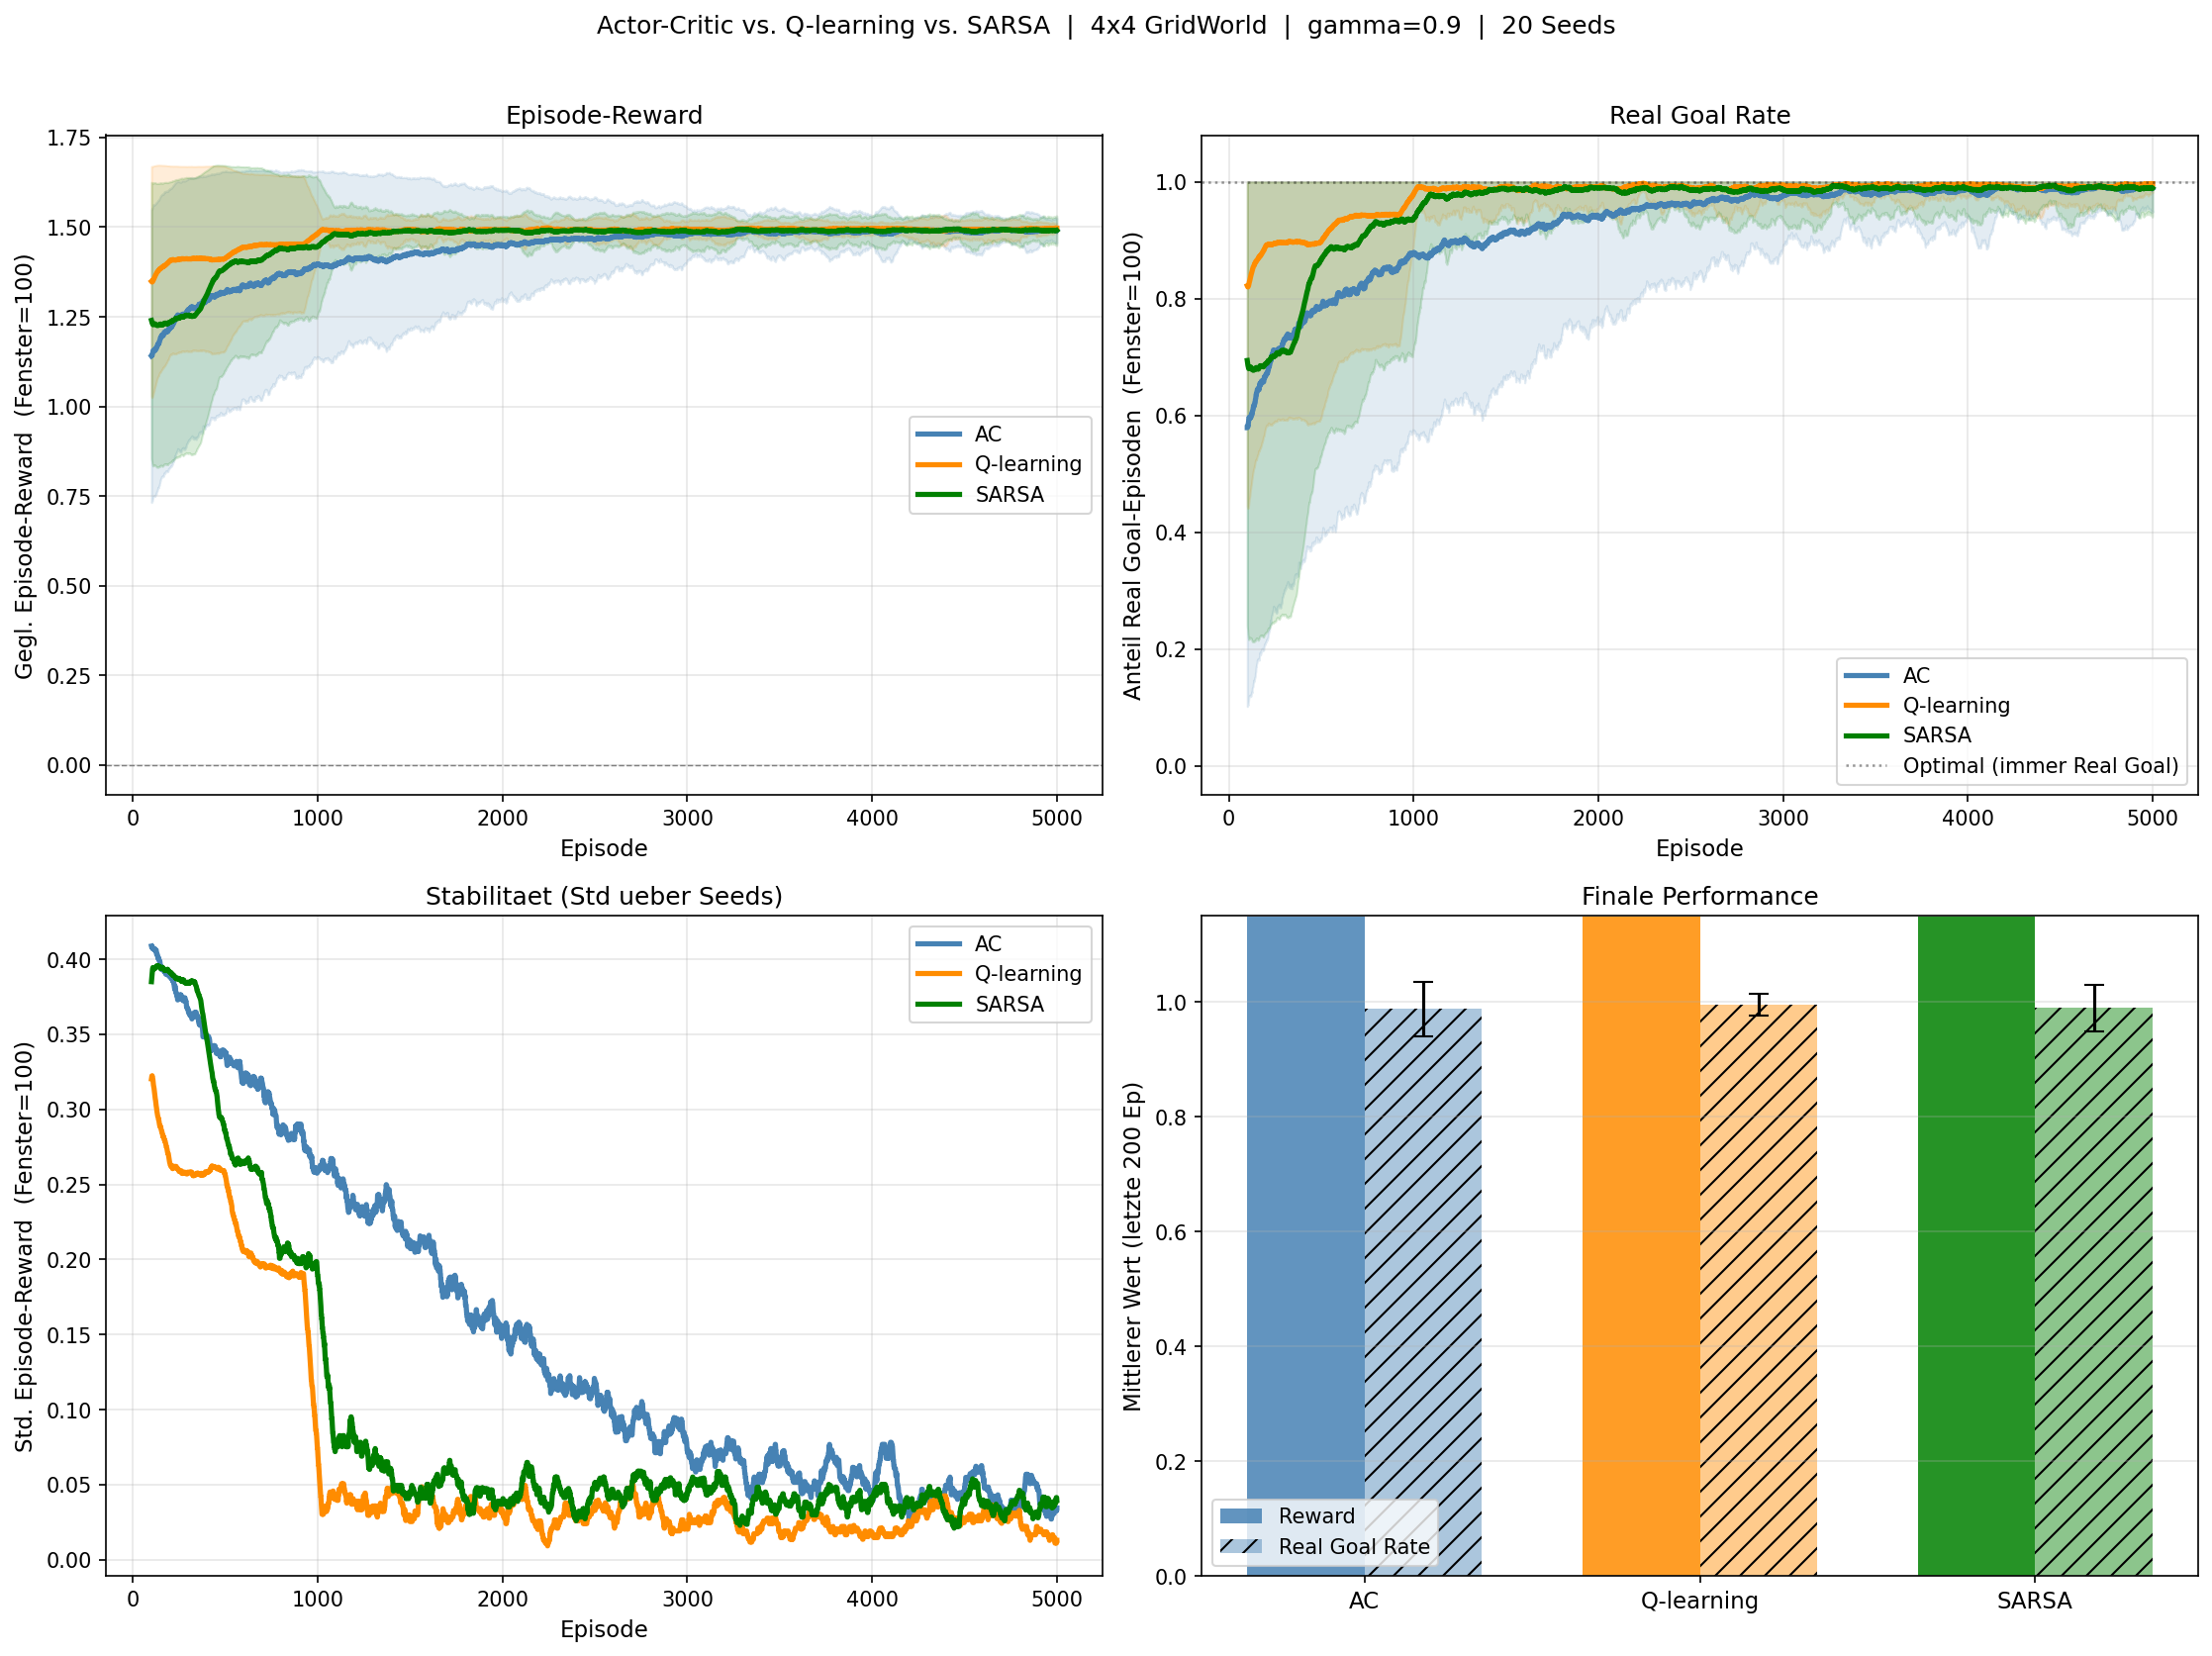

The script that saved this image:
"""
Exercise 4e: General Actor-Critic vs. direkte stochastische Kontrollalgorithmen
=================================================================================
Vergleich von:
  1. Q-learning  (off-policy,  Bellman-Optimalitaetsoperator T*)
  2. SARSA        (on-policy,   Bellman-Erwartungsoperator T^pi)
  3. Actor-Critic (AC, Abschnitt 5.4.1): tabular Softmax-Aktor + TD(0)-Kritiker

Kernunterschiede (aus dem Skript):
  - Q-learning / SARSA: lernen implizit eine Policy ueber Q-Werte
    (value-based, nutzen Bellman-Operator)
  - AC: optimiert Policy DIREKT via Policy-Gradient (Theorem 5.2.8),
    Kritiker schaetzt V^pi als Baseline -> Varianzreduktion

MDP: 4x4 GridWorld mit Fake Goal (wie in Exercise d)
  Start:     oben rechts (State 3)
  Fake Goal: oben links  (State 0,  Reward 0.65, terminal)
  Real Goal: unten links (State 12, Reward 1.00, terminal)
  gamma = 0.9

Plots (2x2):
  (0,0) Episode-Reward (rollender MW)              -- alle 3 Methoden
  (0,1) Anteil Episoden -> Real Goal (rollender MW) -- alle 3 Methoden
  (1,0) Varianz ueber Seeds (Stabilitaet)           -- alle 3 Methoden
  (1,1) Finale mittlere Performance (Balkendiagramm)

Python: 3.x | numpy, matplotlib
Hyperparameter: gamma=0.9, N_RUNS=20, N_EP=3000, W=100
  AC:    alpha_actor=0.05, alpha_critic=0.1 (konstant)
  Q/SARSA: eps=0.15, alpha=1/n^0.7 (Robbins-Monro)
"""

import numpy as np
import matplotlib.pyplot as plt
import multiprocessing as mp

try:
    import numba
    HAS_NUMBA = True
except ImportError:
    HAS_NUMBA = False

# =============================================================================
# GridWorld mit Fake Goal (identisch zu exercise_d.py)
# =============================================================================

class GridWorld:
    """
    4x4 GridWorld.
    Start:     oben rechts  = state size-1
    Fake Goal: oben links   = state 0,          Reward fake_r  (terminal)
    Real Goal: unten links  = state (size-1)*size, Reward 1.0  (terminal)
    """
    ACTIONS = [(-1, 0), (1, 0), (0, -1), (0, 1)]

    def __init__(self, size=4, gamma=0.95, fake_goal_reward=0.65, real_goal_reward=1.0):
        self.size      = size
        self.gamma     = gamma
        self.n_s       = size * size
        self.n_a       = 4
        self.start     = size - 1
        self.fake_goal = 0
        self.real_goal = (size - 1) * size
        self.fake_r    = fake_goal_reward
        self.real_r    = real_goal_reward
        self._build()

    def _s(self, r, c): return r * self.size + c
    def _rc(self, s):   return divmod(s, self.size)

    def _build(self):
        self.P = np.zeros((self.n_s, self.n_a, self.n_s))
        self.R = np.zeros((self.n_s, self.n_a))
        terminals = {self.fake_goal, self.real_goal}
        for s in range(self.n_s):
            if s in terminals:
                for a in range(self.n_a):
                    self.P[s, a, s] = 1.0
                continue
            row, col = self._rc(s)
            for a, (dr, dc) in enumerate(self.ACTIONS):
                r2 = max(0, min(self.size - 1, row + dr))
                c2 = max(0, min(self.size - 1, col + dc))
                s2 = self._s(r2, c2)
                self.P[s, a, s2] = 1.0
                self.R[s, a] = (self.real_r if s2 == self.real_goal else
                                self.fake_r if s2 == self.fake_goal else 0.0)

    def get_trans_arrays(self):
        T_s  = np.zeros((self.n_s, self.n_a, 4), dtype=np.int32)
        T_cp = np.ones ((self.n_s, self.n_a, 4))
        T_n  = np.ones ((self.n_s, self.n_a), dtype=np.int32)
        for s in range(self.n_s):
            for a in range(self.n_a):
                nz = np.where(self.P[s, a] > 0)[0]
                T_n[s, a] = len(nz)
                T_s[s, a, :len(nz)] = nz
                cp = np.cumsum(self.P[s, a, nz]); cp[-1] = 1.0
                T_cp[s, a, :len(nz)] = cp
        return T_s, T_cp, T_n

    def step(self, s, a):
        s2   = int(np.random.choice(self.n_s, p=self.P[s, a]))
        done = s2 in {self.fake_goal, self.real_goal}
        return s2, self.R[s, a], done


# =============================================================================
# Hilfsfunktionen
# =============================================================================

def _softmax(theta_s: np.ndarray) -> np.ndarray:
    """Numerisch stabile Softmax."""
    e = np.exp(theta_s - theta_s.max())
    return e / e.sum()


def _greedy(q_s: np.ndarray) -> int:
    """Zufaelliges Tie-Breaking beim Greedy-Schritt."""
    best = np.where(q_s == q_s.max())[0]
    return int(np.random.choice(best))


def rolling(x, w):
    return np.convolve(x, np.ones(w) / w, mode='valid')


# =============================================================================
# Algorithmus 1: Actor-Critic (ein-Schritt, tabular Softmax + TD(0))
# =============================================================================

def actor_critic(mdp, n_episodes, alpha_actor, alpha_critic,
                 max_steps=100, seed=0):
    """
    One-step Actor-Critic (Algorithmus 34 aus dem Skript, tabular).

    Aktor:   Softmax-Policy pi_theta(a|s) = exp(theta[s,a]) / Z_s
    Kritiker: V(s), geschaetzt mit TD(0).

    Update pro Schritt (s, a, r, s'):
      delta  = r + gamma * V(s') - V(s)          (TD-Fehler = Advantage-Schaetzer)
      V(s)   <- V(s)   + alpha_critic * delta     (Kritiker-Update)
      theta[s,:] <- theta[s,:] + alpha_actor * delta * (e_a - pi_s)   (Aktor-Update)

    Die score-Funktion ist nabla log pi_theta(a|s) = e_a - pi_theta(·|s)
    (Proposition 5.4.1, Tabular Softmax).
    """
    np.random.seed(seed)
    theta = np.zeros((mdp.n_s, mdp.n_a))   # Policy-Parameter
    V     = np.zeros(mdp.n_s)              # Wertefunktions-Schaetzer

    rewards, reached_real = [], []

    for ep in range(n_episodes):
        s       = mdp.start
        total_r = 0.0
        end_s   = None

        for _ in range(max_steps):
            pi_s = _softmax(theta[s])
            a    = np.random.choice(mdp.n_a, p=pi_s)
            s2, r, done = mdp.step(s, a)

            # TD-Fehler (Advantage-Schaetzer)
            delta = r + mdp.gamma * V[s2] - V[s]

            # Kritiker-Update
            V[s] += alpha_critic * delta

            # Aktor-Update: theta[s,:] += alpha_a * delta * (e_a - pi_s)
            e_a          = np.zeros(mdp.n_a)
            e_a[a]       = 1.0
            theta[s, :] += alpha_actor * delta * (e_a - pi_s)

            total_r += r
            s = s2
            if done:
                end_s = s2
                break

        rewards.append(total_r)
        reached_real.append(1 if end_s == mdp.real_goal else 0)

    return rewards, reached_real


# =============================================================================
# Algorithmus 2: Q-learning (off-policy, T*)
# =============================================================================

def q_learning(mdp, n_episodes, eps, alpha_fn, max_steps=100, seed=0):
    """
    Q-learning mit epsilon-greedy-Exploration und zufaelligem Tie-Breaking.
    Update: Q(s,a) <- Q(s,a) + alpha * (r + gamma * max_a' Q(s',a') - Q(s,a)).
    Off-policy: Verhaltenspolicy (eps-greedy) != Zielpolicy (greedy).
    """
    np.random.seed(seed)
    Q = np.zeros((mdp.n_s, mdp.n_a))
    N = np.zeros((mdp.n_s, mdp.n_a))
    rewards, reached_real = [], []

    for ep in range(n_episodes):
        s       = mdp.start
        total_r = 0.0
        end_s   = None

        for _ in range(max_steps):
            a = (np.random.randint(mdp.n_a) if np.random.rand() < eps
                 else _greedy(Q[s]))
            s2, r, done = mdp.step(s, a)
            N[s, a] += 1
            alpha    = alpha_fn(N[s, a])
            Q[s, a] += alpha * (r + mdp.gamma * Q[s2].max() - Q[s, a])
            total_r += r
            s = s2
            if done:
                end_s = s2
                break

        rewards.append(total_r)
        reached_real.append(1 if end_s == mdp.real_goal else 0)

    return rewards, reached_real


# =============================================================================
# Algorithmus 3: SARSA (on-policy, T^pi)
# =============================================================================

def sarsa(mdp, n_episodes, eps, alpha_fn, max_steps=100, seed=0):
    """
    SARSA mit epsilon-greedy-Exploration.
    Update: Q(s,a) <- Q(s,a) + alpha * (r + gamma * Q(s',a') - Q(s,a)).
    On-policy: naechste Aktion a' wird ebenfalls eps-greedy gewaehlt.
    """
    np.random.seed(seed)
    Q = np.zeros((mdp.n_s, mdp.n_a))
    N = np.zeros((mdp.n_s, mdp.n_a))
    rewards, reached_real = [], []

    for ep in range(n_episodes):
        s       = mdp.start
        a       = (np.random.randint(mdp.n_a) if np.random.rand() < eps
                   else _greedy(Q[s]))
        total_r = 0.0
        end_s   = None

        for _ in range(max_steps):
            s2, r, done = mdp.step(s, a)
            N[s, a] += 1
            alpha = alpha_fn(N[s, a])

            # Naechste Aktion on-policy
            a2 = (np.random.randint(mdp.n_a) if np.random.rand() < eps
                  else _greedy(Q[s2]))

            Q[s, a] += alpha * (r + mdp.gamma * Q[s2, a2] - Q[s, a])
            total_r += r
            s, a = s2, a2
            if done:
                end_s = s2
                break

        rewards.append(total_r)
        reached_real.append(1 if end_s == mdp.real_goal else 0)

    return rewards, reached_real


# =============================================================================
# Picklbare Alpha-Callable
# =============================================================================

class PowerAlpha:
    def __init__(self, p): self.p = float(p)
    def __call__(self, n): return float(n) ** (-self.p)


# =============================================================================
# Numba-Cores
# =============================================================================

_MAX_N = 200_000

if HAS_NUMBA:
    @numba.njit(cache=True)
    def _ac_core(T_s, T_cp, T_n, R, theta, V, N_s, start, fake_goal, real_goal,
                 gamma, alpha_table_a, alpha_table_c, n_episodes, max_steps, seed,
                 non_terminals, exploring_starts):
        np.random.seed(seed)
        n_s, n_a = R.shape
        rewards      = np.empty(n_episodes)
        reached_real = np.zeros(n_episodes, dtype=np.int8)
        max_idx = len(alpha_table_a) - 1
        for ep in range(n_episodes):
            if exploring_starts:
                s = non_terminals[np.random.randint(0, len(non_terminals))]
            else:
                s = start
            total_r = 0.0; end_s = -1
            for _ in range(max_steps):
                # softmax
                row = theta[s]; mx = row[0]
                for ai in range(1, n_a):
                    if row[ai] > mx: mx = row[ai]
                sm = 0.0
                pi_s = np.empty(n_a)
                for ai in range(n_a):
                    pi_s[ai] = np.exp(row[ai] - mx); sm += pi_s[ai]
                for ai in range(n_a): pi_s[ai] /= sm
                # sample action
                rv = np.random.random(); a = n_a - 1; cum = 0.0
                for ai in range(n_a):
                    cum += pi_s[ai]
                    if rv <= cum: a = ai; break
                # transition
                nb = T_n[s, a]; rv2 = np.random.random(); s2 = T_s[s, a, nb-1]
                for k in range(nb):
                    if rv2 <= T_cp[s, a, k]: s2 = T_s[s, a, k]; break
                r = R[s, a]
                done = (s2 == fake_goal) or (s2 == real_goal)
                N_s[s] += 1
                alpha_a = alpha_table_a[min(N_s[s] - 1, max_idx)]
                alpha_c = alpha_table_c[min(N_s[s] - 1, max_idx)]
                delta = r + gamma * V[s2] - V[s]
                V[s] += alpha_c * delta
                for ai in range(n_a):
                    theta[s, ai] += alpha_a * delta * ((1.0 if ai == a else 0.0) - pi_s[ai])
                total_r += r; s = s2
                if done: end_s = s2; break
            rewards[ep] = total_r
            if end_s == real_goal: reached_real[ep] = 1
        return rewards, reached_real

    @numba.njit(cache=True)
    def _ql_core(T_s, T_cp, T_n, R, Q, N, alpha_table, start, fake_goal, real_goal,
                 gamma, eps, n_episodes, max_steps, seed):
        np.random.seed(seed)
        n_s, n_a = R.shape
        rewards      = np.empty(n_episodes)
        reached_real = np.zeros(n_episodes, dtype=np.int8)
        for ep in range(n_episodes):
            s = start; total_r = 0.0; end_s = -1
            for _ in range(max_steps):
                if np.random.random() < eps:
                    a = np.random.randint(0, n_a)
                else:
                    best_v = Q[s, 0]; best_a = 0
                    for ai in range(1, n_a):
                        v = Q[s, ai] + np.random.random() * 1e-10
                        if v > best_v: best_v = v; best_a = ai
                    a = best_a
                nb = T_n[s, a]; rv = np.random.random(); s2 = T_s[s, a, nb-1]
                for k in range(nb):
                    if rv <= T_cp[s, a, k]: s2 = T_s[s, a, k]; break
                r = R[s, a]; done = (s2 == fake_goal) or (s2 == real_goal)
                N[s, a] += 1
                alpha = alpha_table[min(N[s, a] - 1, len(alpha_table) - 1)]
                max_q = Q[s2, 0]
                for ai in range(1, n_a):
                    if Q[s2, ai] > max_q: max_q = Q[s2, ai]
                Q[s, a] += alpha * (r + gamma * max_q - Q[s, a])
                total_r += r; s = s2
                if done: end_s = s2; break
            rewards[ep] = total_r
            if end_s == real_goal: reached_real[ep] = 1
        return rewards, reached_real

    @numba.njit(cache=True)
    def _sarsa_core(T_s, T_cp, T_n, R, Q, N, alpha_table, start, fake_goal, real_goal,
                    gamma, eps, n_episodes, max_steps, seed):
        np.random.seed(seed)
        n_s, n_a = R.shape
        rewards      = np.empty(n_episodes)
        reached_real = np.zeros(n_episodes, dtype=np.int8)
        for ep in range(n_episodes):
            s = start; total_r = 0.0; end_s = -1
            if np.random.random() < eps:
                a = np.random.randint(0, n_a)
            else:
                best_v = Q[s, 0]; a = 0
                for ai in range(1, n_a):
                    v = Q[s, ai] + np.random.random() * 1e-10
                    if v > best_v: best_v = v; a = ai
            for _ in range(max_steps):
                nb = T_n[s, a]; rv = np.random.random(); s2 = T_s[s, a, nb-1]
                for k in range(nb):
                    if rv <= T_cp[s, a, k]: s2 = T_s[s, a, k]; break
                r = R[s, a]; done = (s2 == fake_goal) or (s2 == real_goal)
                N[s, a] += 1
                alpha = alpha_table[min(N[s, a] - 1, len(alpha_table) - 1)]
                if np.random.random() < eps:
                    a2 = np.random.randint(0, n_a)
                else:
                    best_v = Q[s2, 0]; a2 = 0
                    for ai in range(1, n_a):
                        v = Q[s2, ai] + np.random.random() * 1e-10
                        if v > best_v: best_v = v; a2 = ai
                Q[s, a] += alpha * (r + gamma * Q[s2, a2] - Q[s, a])
                total_r += r; s = s2; a = a2
                if done: end_s = s2; break
            rewards[ep] = total_r
            if end_s == real_goal: reached_real[ep] = 1
        return rewards, reached_real


# =============================================================================
# Top-Level Worker (picklbar fuer multiprocessing)
# =============================================================================

def _worker_ac(args):
    seed, T_s, T_cp, T_n, R, start, fake_goal, real_goal, gamma, \
        alpha_a, alpha_c, n_ep, max_steps, non_terminals = args
    n_s = R.shape[0]
    theta = np.zeros((n_s, R.shape[1])); V = np.zeros(n_s)
    N_s   = np.zeros(n_s, dtype=np.int32)
    alpha_table_a = np.full(_MAX_N, alpha_a)
    alpha_table_c = np.full(_MAX_N, alpha_c)
    if HAS_NUMBA:
        r, g = _ac_core(T_s, T_cp, T_n, R, theta, V, N_s, start, fake_goal, real_goal,
                        gamma, alpha_table_a, alpha_table_c, n_ep, max_steps, seed,
                        non_terminals, True)
    else:
        mdp = _make_stub(T_s, T_cp, T_n, R, start, fake_goal, real_goal, gamma)
        r, g = actor_critic(mdp, n_ep, alpha_a, alpha_c, max_steps, seed)
        r, g = np.array(r), np.array(g)
    return r, g

def _worker_ql(args):
    seed, T_s, T_cp, T_n, R, start, fake_goal, real_goal, gamma, \
        eps, alpha_p, n_ep, max_steps = args
    Q = np.zeros(R.shape); N = np.zeros(R.shape, dtype=np.int32)
    alpha_table = np.array([float(i)**(-alpha_p) for i in range(1, _MAX_N+1)])
    if HAS_NUMBA:
        r, g = _ql_core(T_s, T_cp, T_n, R, Q, N, alpha_table, start, fake_goal,
                        real_goal, gamma, eps, n_ep, max_steps, seed)
    else:
        mdp = _make_stub(T_s, T_cp, T_n, R, start, fake_goal, real_goal, gamma)
        r, g = q_learning(mdp, n_ep, eps, PowerAlpha(alpha_p), max_steps, seed)
        r, g = np.array(r), np.array(g)
    return r, g

def _worker_sarsa(args):
    seed, T_s, T_cp, T_n, R, start, fake_goal, real_goal, gamma, \
        eps, alpha_p, n_ep, max_steps = args
    Q = np.zeros(R.shape); N = np.zeros(R.shape, dtype=np.int32)
    alpha_table = np.array([float(i)**(-alpha_p) for i in range(1, _MAX_N+1)])
    if HAS_NUMBA:
        r, g = _sarsa_core(T_s, T_cp, T_n, R, Q, N, alpha_table, start, fake_goal,
                           real_goal, gamma, eps, n_ep, max_steps, seed)
    else:
        mdp = _make_stub(T_s, T_cp, T_n, R, start, fake_goal, real_goal, gamma)
        r, g = sarsa(mdp, n_ep, eps, PowerAlpha(alpha_p), max_steps, seed)
        r, g = np.array(r), np.array(g)
    return r, g

def _make_stub(T_s, T_cp, T_n, R, start, fake_goal, real_goal, gamma):
    """Minimaler MDP-Stub fuer Python-Fallback."""
    class _S:
        pass
    m = _S()
    m.n_s = R.shape[0]; m.n_a = R.shape[1]; m.R = R
    m.start = start; m.fake_goal = fake_goal; m.real_goal = real_goal; m.gamma = gamma
    m._T_s = T_s; m._T_cp = T_cp; m._T_n = T_n
    def step(s, a):
        nb = m._T_n[s,a]; rv = np.random.random(); s2 = int(m._T_s[s,a,nb-1])
        for k in range(nb):
            if rv <= m._T_cp[s,a,k]: s2 = int(m._T_s[s,a,k]); break
        return s2, m.R[s,a], (s2 == fake_goal or s2 == real_goal)
    m.step = step
    return m


# =============================================================================
# Averaging ueber Seeds  (parallelisiert)
# =============================================================================

def avg_runs(worker_fn, args_list, n_runs):
    n_workers = min(n_runs, mp.cpu_count())
    with mp.Pool(n_workers) as pool:
        results = pool.map(worker_fn, args_list)
    r_arr = np.array([res[0] for res in results])
    g_arr = np.array([res[1] for res in results])
    return r_arr.mean(0), r_arr.std(0), g_arr.mean(0), g_arr.std(0)


# =============================================================================
# Main
# =============================================================================

def main():
    np.random.seed(42)

    mdp    = GridWorld(size=4, gamma=0.9, fake_goal_reward=0.65, real_goal_reward=1.5)
    N_RUNS = 20
    N_EP   = 5000
    W      = 100
    ROLL_X = np.arange(W, N_EP + 1)

    print(f"GridWorld 4x4: start={mdp.start}, "
          f"fake_goal={mdp.fake_goal} (r={mdp.fake_r}), "
          f"real_goal={mdp.real_goal} (r={mdp.real_r})")

    ALPHA_A = 0.05    # AC Aktor:   konstant
    ALPHA_C = 0.10    # AC Kritiker: konstant
    EPS       = 0.15
    ALPHA_P   = 0.7   # Exponent fuer Q/SARSA

    T_s, T_cp, T_n = mdp.get_trans_arrays()
    terminals     = {mdp.fake_goal, mdp.real_goal}
    non_terminals = np.array([s for s in range(mdp.n_s) if s not in terminals],
                              dtype=np.int32)
    base = (T_s, T_cp, T_n, mdp.R, mdp.start, mdp.fake_goal, mdp.real_goal, mdp.gamma)

    print(f"Actor-Critic ({N_RUNS} Seeds, Exploring Starts) ...")
    ac_args = [(s,) + base + (ALPHA_A, ALPHA_C, N_EP, 100, non_terminals)
               for s in range(N_RUNS)]
    ac_r_m, ac_r_s, ac_g_m, ac_g_s = avg_runs(_worker_ac, ac_args, N_RUNS)

    print(f"Q-learning ({N_RUNS} Seeds) ...")
    ql_args = [(s,) + base + (EPS, ALPHA_P, N_EP, 100) for s in range(N_RUNS)]
    ql_r_m, ql_r_s, ql_g_m, ql_g_s = avg_runs(_worker_ql, ql_args, N_RUNS)

    print(f"SARSA ({N_RUNS} Seeds) ...")
    sa_args = [(s,) + base + (EPS, ALPHA_P, N_EP, 100) for s in range(N_RUNS)]
    sa_r_m, sa_r_s, sa_g_m, sa_g_s = avg_runs(_worker_sarsa, sa_args, N_RUNS)

    # ── Ergebnisse drucken ────────────────────────────────────────────────────
    last = slice(-200, None)
    print(f"\nFinale Performance (letzte 200 Episoden):")
    print(f"  AC:     Reward={ac_r_m[last].mean():.3f}  "
          f"Real Goal={ac_g_m[last].mean():.3f}")
    print(f"  Q-Lrn:  Reward={ql_r_m[last].mean():.3f}  "
          f"Real Goal={ql_g_m[last].mean():.3f}")
    print(f"  SARSA:  Reward={sa_r_m[last].mean():.3f}  "
          f"Real Goal={sa_g_m[last].mean():.3f}")

    # ── Plots ─────────────────────────────────────────────────────────────────
    COLORS = {'AC': 'steelblue', 'Q-learning': 'darkorange', 'SARSA': 'green'}
    methods = {
        'AC':        (ac_r_m, ac_r_s, ac_g_m, ac_g_s),
        'Q-learning':(ql_r_m, ql_r_s, ql_g_m, ql_g_s),
        'SARSA':     (sa_r_m, sa_r_s, sa_g_m, sa_g_s),
    }

    fig, axes = plt.subplots(2, 2, figsize=(15, 11))

    # ── (0,0) Episode-Reward ──────────────────────────────────────────────────
    ax = axes[0, 0]
    for name, (r_m, r_s, g_m, g_s) in methods.items():
        c  = COLORS[name]
        sm = rolling(r_m, W)
        ax.plot(ROLL_X, sm, color=c, lw=2.5, label=name)
        ax.fill_between(ROLL_X,
                        rolling(np.maximum(r_m - r_s, -2), W),
                        rolling(r_m + r_s, W),
                        alpha=0.15, color=c)
    ax.set_xlabel('Episode', fontsize=11)
    ax.set_ylabel(f'Gegl. Episode-Reward  (Fenster={W})', fontsize=11)
    ax.set_title('Episode-Reward', fontsize=12)
    ax.legend(fontsize=10)
    ax.grid(True, alpha=0.3)
    ax.axhline(0, color='gray', lw=0.7, ls='--')

    # ── (0,1) Anteil Episoden -> Real Goal ───────────────────────────────────
    ax = axes[0, 1]
    for name, (r_m, r_s, g_m, g_s) in methods.items():
        c  = COLORS[name]
        sm = rolling(g_m, W)
        ax.plot(ROLL_X, sm, color=c, lw=2.5, label=name)
        ax.fill_between(ROLL_X,
                        np.maximum(rolling(g_m - g_s, W), 0),
                        np.minimum(rolling(g_m + g_s, W), 1),
                        alpha=0.15, color=c)
    ax.axhline(1.0, color='k', ls=':', lw=1.2, alpha=0.4,
               label='Optimal (immer Real Goal)')
    ax.set_xlabel('Episode', fontsize=11)
    ax.set_ylabel(f'Anteil Real Goal-Episoden  (Fenster={W})', fontsize=11)
    ax.set_title('Real Goal Rate', fontsize=12)
    ax.legend(fontsize=10)
    ax.grid(True, alpha=0.3)
    ax.set_ylim([-0.05, 1.08])

    # ── (1,0) Stabilitaet: Std des Rewards ueber Seeds ───────────────────────
    ax = axes[1, 0]
    for name, (r_m, r_s, g_m, g_s) in methods.items():
        c  = COLORS[name]
        sm = rolling(r_s, W)
        ax.plot(ROLL_X, sm, color=c, lw=2.5, label=name)
    ax.set_xlabel('Episode', fontsize=11)
    ax.set_ylabel(f'Std. Episode-Reward  (Fenster={W})', fontsize=11)
    ax.set_title('Stabilitaet (Std ueber Seeds)', fontsize=12)
    ax.legend(fontsize=10)
    ax.grid(True, alpha=0.3)

    # ── (1,1) Finale Performance (Balken + Tabelle) ───────────────────────────
    ax = axes[1, 1]
    names  = list(methods.keys())
    r_final = [methods[n][0][last].mean() for n in names]
    g_final = [methods[n][2][last].mean() for n in names]
    r_std   = [methods[n][1][last].mean() for n in names]
    g_std   = [methods[n][3][last].mean() for n in names]

    x = np.arange(len(names))
    w = 0.35
    bars1 = ax.bar(x - w/2, r_final, w, yerr=r_std, capsize=5,
                   color=[COLORS[n] for n in names], alpha=0.85, label='Reward')
    bars2 = ax.bar(x + w/2, g_final, w, yerr=g_std, capsize=5,
                   color=[COLORS[n] for n in names], alpha=0.45, label='Real Goal Rate',
                   hatch='//')

    ax.set_xticks(x)
    ax.set_xticklabels(names, fontsize=11)
    ax.set_ylabel('Mittlerer Wert (letzte 200 Ep)', fontsize=11)
    ax.set_title('Finale Performance', fontsize=12)
    ax.legend(fontsize=10)
    ax.grid(True, alpha=0.3, axis='y')
    ax.set_ylim([0, 1.15])

    plt.suptitle(
        f'Actor-Critic vs. Q-learning vs. SARSA  |  4x4 GridWorld  |  gamma=0.9  |  {N_RUNS} Seeds',
        fontsize=12, y=1.01)
    plt.tight_layout()
    plt.savefig('sheet8/exercise_e.png', dpi=150, bbox_inches='tight')
    plt.show()
    print("Gespeichert: sheet8/exercise_e.png")


if __name__ == "__main__":
    main()
